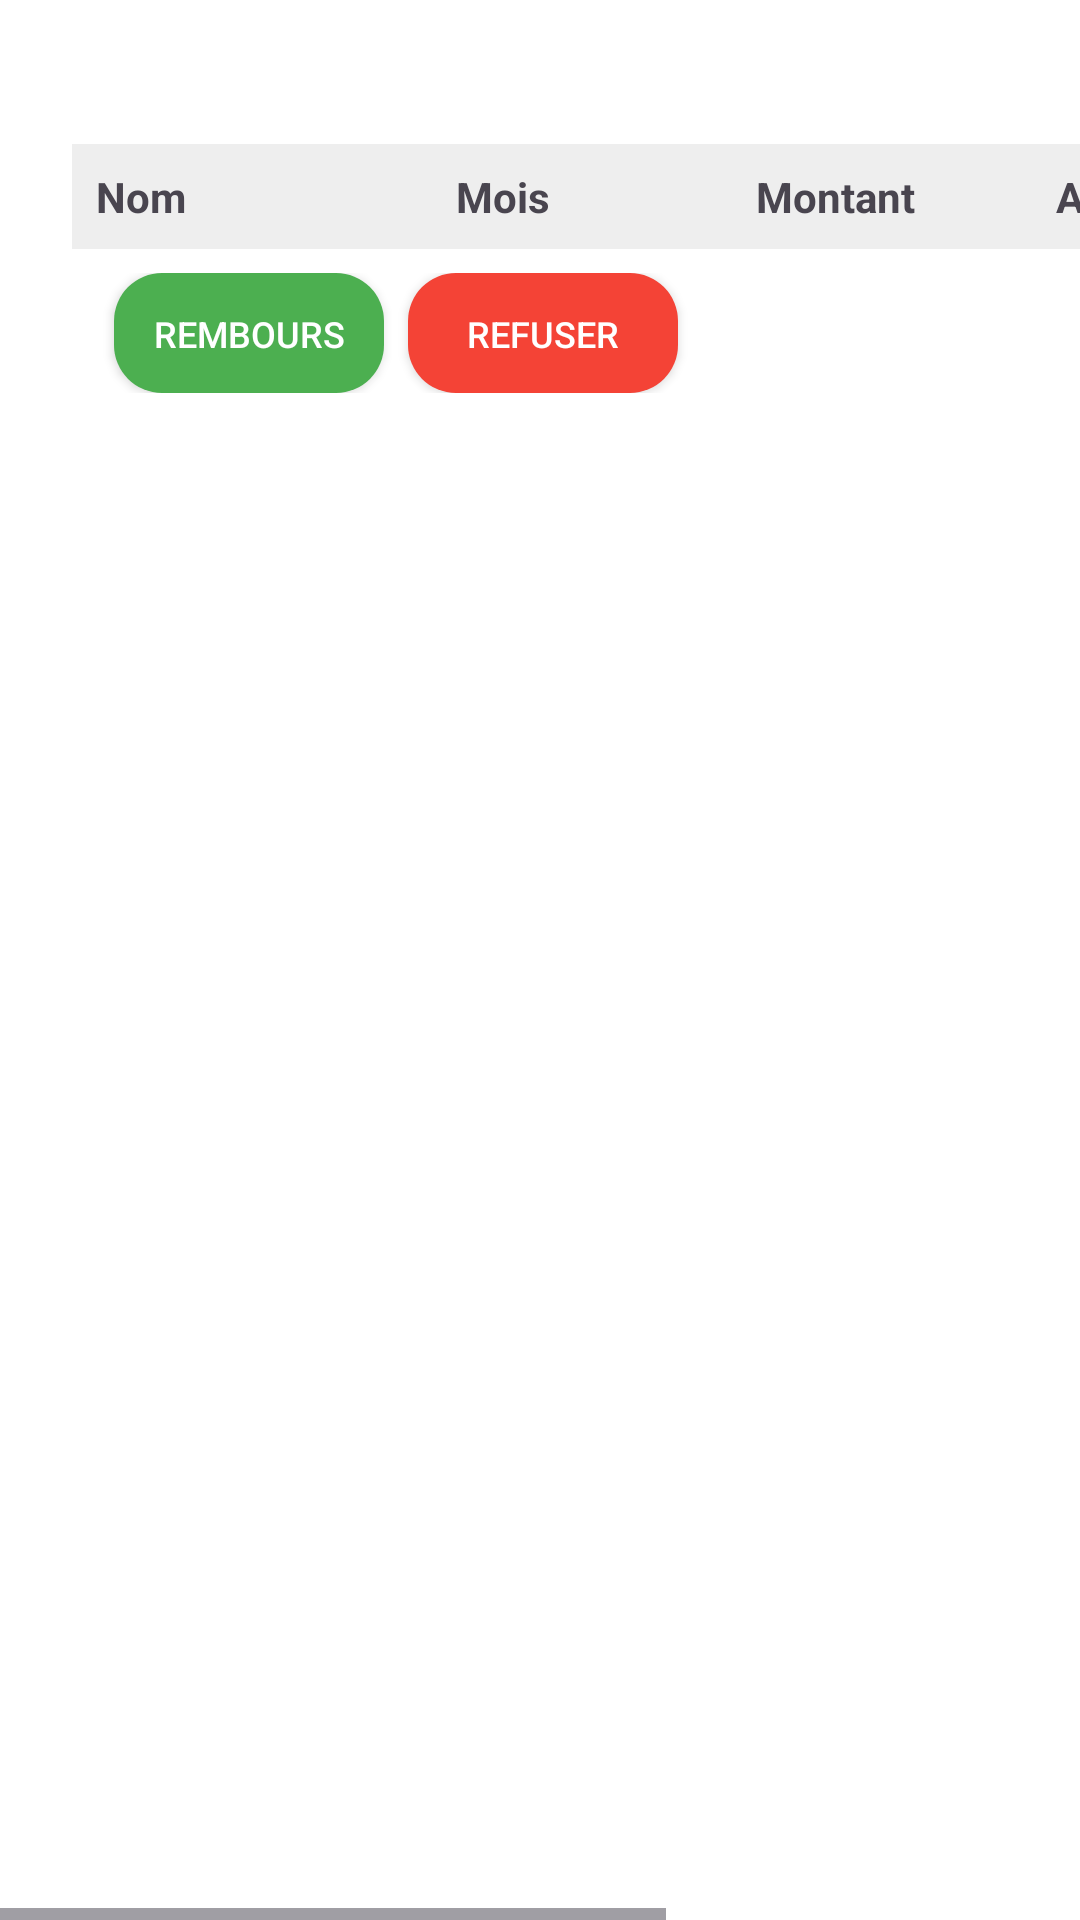

Here is an Android app screen rendered from its layout file. Give the layout XML and the strings, colors and styles it references.
<!-- AndroidManifest.xml: application theme Theme.AppliMobile -->
<!-- res/layout/activity_valider_fiches_comptables.xml -->
<?xml version="1.0" encoding="utf-8"?>
<HorizontalScrollView xmlns:android="http://schemas.android.com/apk/res/android"
    android:layout_width="match_parent"
    android:layout_height="match_parent"
    android:background="#FFFFFF">

    <ScrollView
        android:layout_width="wrap_content"
        android:layout_height="wrap_content"
        android:padding="24dp">

        <LinearLayout
            android:orientation="vertical"
            android:layout_width="wrap_content"
            android:layout_height="wrap_content">

            
            <TextView
                android:text="Fiches de frais par visiteur"
                android:textSize="20sp"
                android:textStyle="bold"
                android:textColor="#0D2B5C"
                android:layout_marginBottom="24dp" />

            
            <LinearLayout
                android:layout_width="wrap_content"
                android:layout_height="wrap_content"
                android:orientation="horizontal"
                android:background="#EEEEEE"
                android:padding="8dp">

                <TextView android:text="Nom"
                    android:layout_width="120dp"
                    android:layout_height="wrap_content"
                    android:textStyle="bold" />
                <TextView android:text="Mois"
                    android:layout_width="100dp"
                    android:layout_height="wrap_content"
                    android:textStyle="bold" />
                <TextView android:text="Montant"
                    android:layout_width="100dp"
                    android:layout_height="wrap_content"
                    android:textStyle="bold" />
                <TextView android:text="Action"
                    android:layout_width="200dp"
                    android:layout_height="wrap_content"
                    android:textStyle="bold" />
            </LinearLayout>

            
            <LinearLayout
                android:layout_width="wrap_content"
                android:layout_height="wrap_content"
                android:orientation="horizontal"
                android:padding="8dp">



                <LinearLayout
                    android:layout_width="200dp"
                    android:layout_height="wrap_content"
                    android:orientation="horizontal"
                    android:gravity="center">

                    <Button
                        android:layout_width="90dp"
                        android:layout_height="40dp"
                        android:text="@string/rembourser"
                        android:textColor="#FFFFFF"
                        android:textSize="12sp"
                        android:background="@drawable/rounded_green_button"
                        android:layout_marginEnd="8dp" />

                    <Button
                        android:layout_width="90dp"
                        android:layout_height="40dp"
                        android:text="@string/refuser"
                        android:textColor="#FFFFFF"
                        android:textSize="12sp"
                        android:background="@drawable/rounded_red_button" />
                </LinearLayout>
            </LinearLayout>


        </LinearLayout>
    </ScrollView>
</HorizontalScrollView>
<!-- resources referenced by this layout -->
<resources>
  <!-- drawable rounded_green_button (drawable) -->
  <?xml version="1.0" encoding="utf-8"?>
  <shape xmlns:android="http://schemas.android.com/apk/res/android"
      android:shape="rectangle">
  
      <solid android:color="#4CAF50" /> 
      <corners android:radius="16dp" />
      <padding
          android:left="12dp"
          android:top="12dp"
          android:right="12dp"
          android:bottom="12dp" />
  </shape>
  <!-- drawable rounded_red_button (drawable) -->
  <?xml version="1.0" encoding="utf-8"?>
  <shape xmlns:android="http://schemas.android.com/apk/res/android"
      android:shape="rectangle">
      <solid android:color="#F44336" /> 
      <corners android:radius="16dp" />
      <padding android:left="12dp" android:top="12dp"
          android:right="12dp" android:bottom="12dp" />
  </shape>
  <string name="refuser">Refuser\n</string>
  <string name="rembourser">Rembourser\n</string>
  <style name="Theme.AppliMobile" parent="Base.Theme.AppliMobile" />
  <style name="Base.Theme.AppliMobile" parent="Theme.Material3.DayNight.NoActionBar">
          
          
      </style>
</resources>
